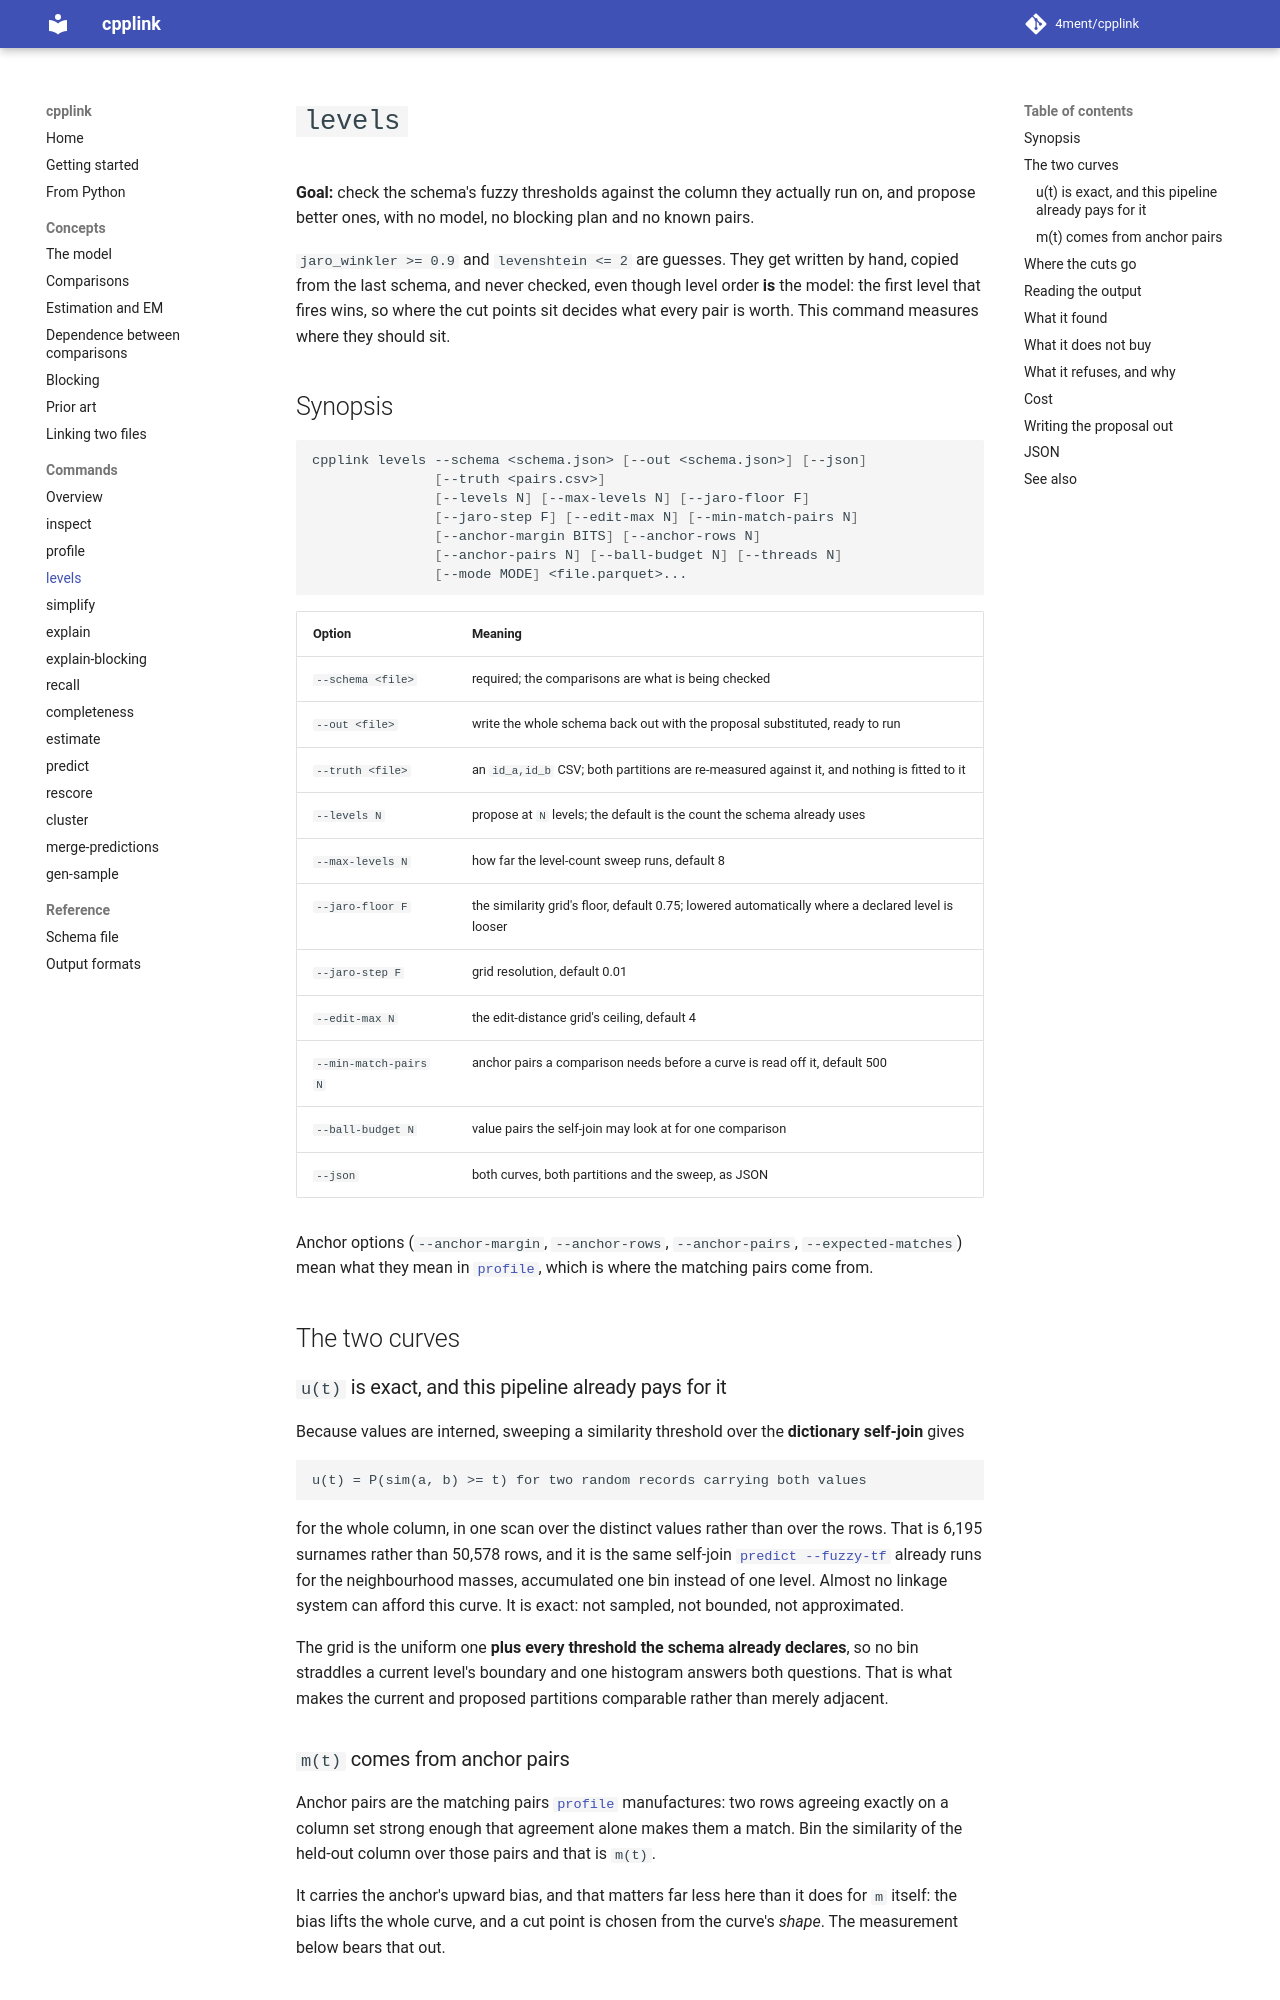

repository: 4ment/cpplink · page: commands/levels/index.html · generator: mkdocs

# `levels`

**Goal:** check the schema's fuzzy thresholds against the column they actually run on, and
propose better ones, with no model, no blocking plan and no known pairs.

`jaro_winkler >= 0.9` and `levenshtein <= 2` are guesses.
They get written by hand, copied from the last schema, and never checked, even though level
order **is** the model: the first level that fires wins, so where the cut points sit decides
what every pair is worth.
This command measures where they should sit.

## Synopsis

```sh
cpplink levels --schema <schema.json> [--out <schema.json>] [--json]
               [--truth <pairs.csv>]
               [--levels N] [--max-levels N] [--jaro-floor F]
               [--jaro-step F] [--edit-max N] [--min-match-pairs N]
               [--anchor-margin BITS] [--anchor-rows N]
               [--anchor-pairs N] [--ball-budget N] [--threads N]
               [--mode MODE] <file.parquet>...
```

| Option | Meaning |
| --- | --- |
| `--schema <file>` | required; the comparisons are what is being checked |
| `--out <file>` | write the whole schema back out with the proposal substituted, ready to run |
| `--truth <file>` | an `id_a,id_b` CSV; both partitions are re-measured against it, and nothing is fitted to it |
| `--levels N` | propose at `N` levels; the default is the count the schema already uses |
| `--max-levels N` | how far the level-count sweep runs, default 8 |
| `--jaro-floor F` | the similarity grid's floor, default 0.75; lowered automatically where a declared level is looser |
| `--jaro-step F` | grid resolution, default 0.01 |
| `--edit-max N` | the edit-distance grid's ceiling, default 4 |
| `--min-match-pairs N` | anchor pairs a comparison needs before a curve is read off it, default 500 |
| `--ball-budget N` | value pairs the self-join may look at for one comparison |
| `--json` | both curves, both partitions and the sweep, as JSON |

Anchor options (`--anchor-margin`, `--anchor-rows`, `--anchor-pairs`, `--expected-matches`)
mean what they mean in [`profile`](profile.md), which is where the matching pairs come from.

## The two curves

### `u(t)` is exact, and this pipeline already pays for it

Because values are interned, sweeping a similarity threshold over the **dictionary self-join**
gives

```
u(t) = P(sim(a, b) >= t) for two random records carrying both values
```

for the whole column, in one scan over the distinct values rather than over the rows.
That is 6,195 surnames rather than 50,578 rows, and it is the same self-join
[`predict --fuzzy-tf`](predict.md) already runs for the neighbourhood masses, accumulated one
bin instead of one level.
Almost no linkage system can afford this curve.
It is exact: not sampled, not bounded, not approximated.

The grid is the uniform one **plus every threshold the schema already declares**, so no bin
straddles a current level's boundary and one histogram answers both questions.
That is what makes the current and proposed partitions comparable rather than merely adjacent.

### `m(t)` comes from anchor pairs

Anchor pairs are the matching pairs [`profile`](profile.md#the-m-side-from-anchor-pairs)
manufactures: two rows agreeing exactly on a column set strong enough that agreement alone
makes them a match.
Bin the similarity of the held-out column over those pairs and that is `m(t)`.

It carries the anchor's upward bias, and that matters far less here than it does for `m`
itself: the bias lifts the whole curve, and a cut point is chosen from the curve's *shape*.
The measurement below bears that out.
